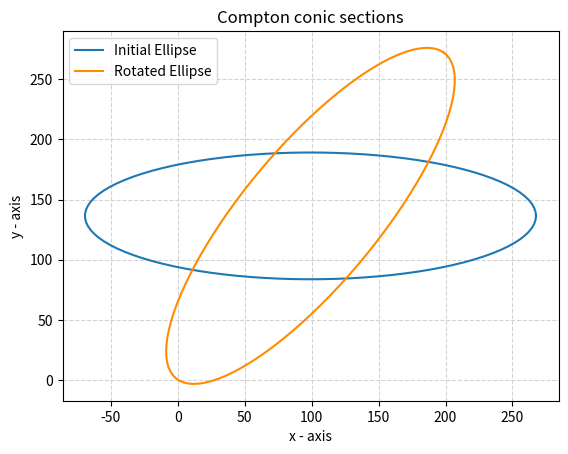

Reproduce this figure in Python.
import math
import numpy as np
import matplotlib.pyplot as plt

# define the functions to have a compact notation
from math import pi, cos, sin, tan, pow, sqrt, acos, atan

def sign(x):
    if x > 0: return 1
    elif x < 0: return -1
    else: return 0


# define the parameters

# CONSTANTS
mec2 = 0.511e6  # Energy of electron mass at rest

# angles
theta = pi / 4  # the co-latitude, in radiant
phi = pi / 5  # the longitude, in radiant

# energies
E1 = 1e6  # in EV
E2 = 1e6  # in EV

# locations
x1, y1, z1 = 0, 0, 0
x2, y2, z2 = 0, 0, -10

# camera plane location
z = 10

# Calculate angle compton alpha

alpha = acos(1 - E1 * mec2 / (E1 + E2) / E2)
print("Compton angle is : ", alpha, " rad, or", alpha / (pi * 2) * 360, "°")

# Calculate compton cone
a = pow(cos(theta), 2) - math.pow(sin(theta) * tan(alpha), 2)
b = z * (2 + cos(theta) * sin(theta) + 2 * cos(theta) * sin(theta) * pow(tan(alpha), 2))
c = pow(z, 2) * (pow(sin(theta), 2) - pow(cos(theta) * tan(alpha), 2))
d = cos(phi)
f = sin(phi)

A = pow(d, 2) + a * pow(f, 2)
B = d * f * (a - 1)
C = pow(f, 2) + a * pow(d, 2)
D = -b * f / 2
F = -b * d / 2
G = c

# Drawing the ellipse
x0 = (C * D - B * F) / (pow(B, 2) - A * C) + x1  # x-position of the center
y0 = (A * F - B * D) / (pow(B, 2) - A * C) + y1  # y-position of the center
a1 = sqrt((2*(A*pow(F,2) + C*pow(D,2) + G*pow(B,2) - 2*B*D*F - A*C*G))/((pow(B,2) - A*C)*(sqrt(pow(A-C,2) + 4*pow(B,2)) - A - C))) # radius on the x-axis
b1 = sqrt((2*(A*pow(F,2) + C*pow(D,2) + G*pow(B,2) - 2*B*D*F - A*C*G))/((pow(B,2) - A*C)*(-sqrt(pow(A-C,2) + 4*pow(B,2)) - A - C))) # radius on the y-axis
mu = sign(A-C)*(pi/4 + sign(A-C)*(pi/4 + 0.5*atan(2*B/(A-C))))  # rotation angle

eta = np.linspace(0, 2 * pi, 100)
Ell = np.array([a1 * np.cos(eta), b1 * np.sin(eta)]) # x0,y0 removed to keep the same center location
R_rot = np.array([[cos(mu), -sin(mu)], [sin(mu), cos(mu)]]) # 2-D rotation matrix


Ell_rot = np.zeros((2, Ell.shape[1]))
for i in range(Ell.shape[1]):
    Ell_rot[:, i] = np.dot(R_rot, Ell[:, i])

plt.plot(x0 + Ell[0, :], y0 + Ell[1, :] , label ='Initial Ellipse')  # initial ellipse
plt.plot(x0 + Ell_rot[0, :], y0 + Ell_rot[1, :], 'darkorange',  label ='Rotated Ellipse')  # rotated ellipse
plt.grid(color='lightgray', linestyle='--')

# naming the x axis
plt.xlabel('x - axis')
# naming the y axis
plt.ylabel('y - axis')

# giving a title to my graph
plt.title('Compton conic sections')
plt.legend()

# function to show the plot
plt.show()
